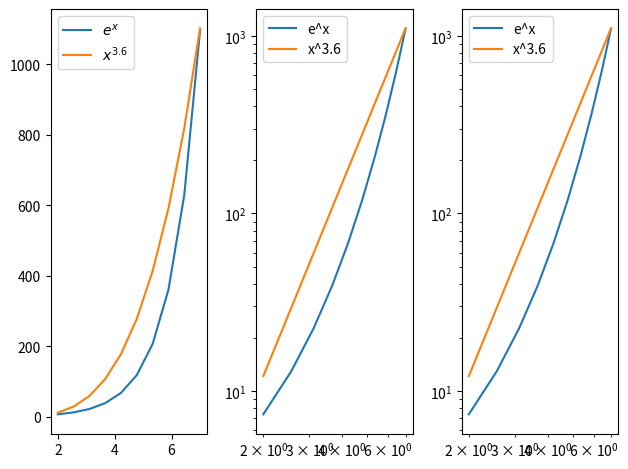

The matplotlib source for this figure:
#!/usr/bin/env python3
# -*- coding: utf-8 -*-
"""
Created on Mon Mar 11 13:41:05 2024

@author: brettnakao
"""

import numpy as np
import matplotlib.pyplot as plt

values = np.linspace(2, 7, 10)

fig, axs = plt.subplots(1, 3)
axs[0].plot(values, np.exp(values), label = '$e^x$')
axs[0].legend()
axs[0].plot(values, values**3.6, label = "$x^{3.6}$")
axs[0].legend()

"""semilog plot"""

axs[1].semilogy(values, np.exp(values), label = "e^x")
axs[1].legend()
axs[1].semilogx(values, values**3.6, label = "x^3.6")
axs[1].legend()

"""loglog plot"""

axs[2].loglog(values, np.exp(values), label = "e^x")
axs[2].legend()
axs[2].loglog(values, values**3.6, label = "x^3.6")
axs[2].legend()

plt.tight_layout()
plt.show()